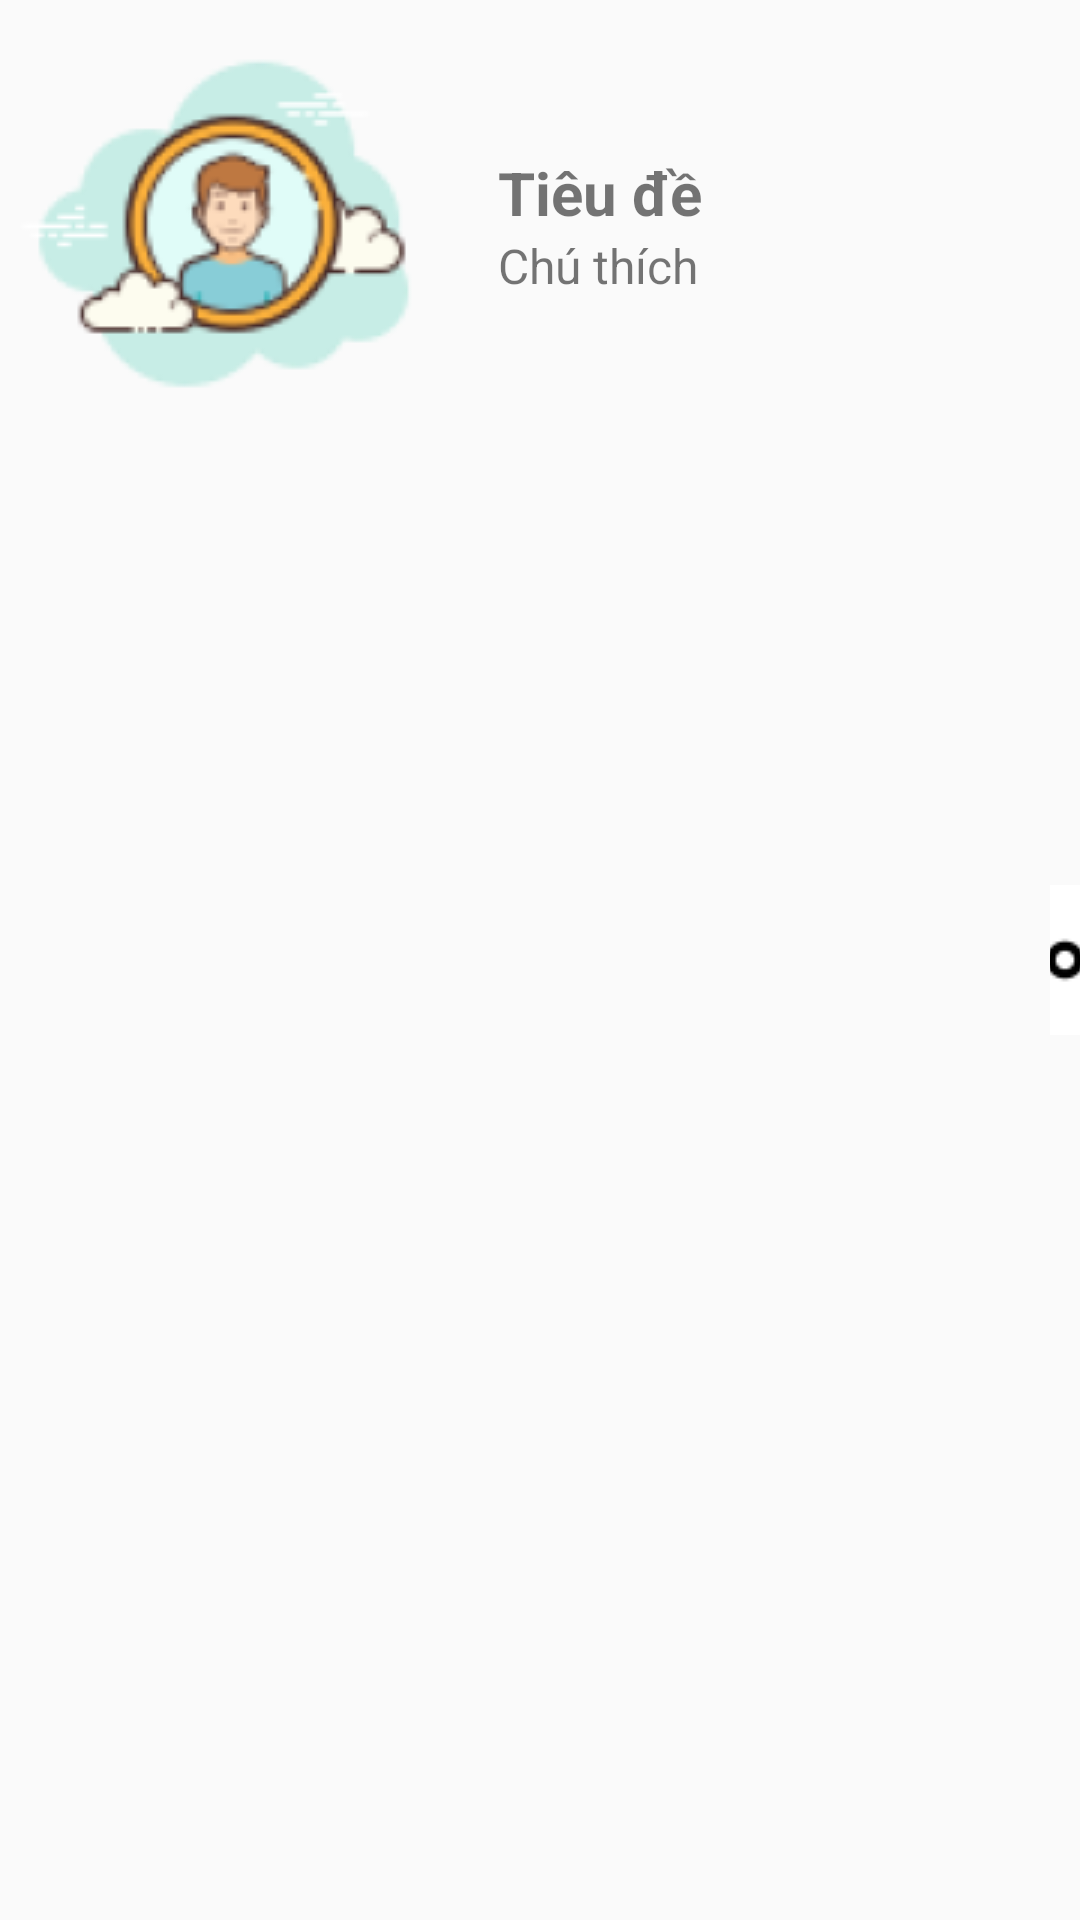

Android layout source for this screen:
<!-- AndroidManifest.xml: application theme Theme.Report -->
<!-- res/layout/layout_song_item.xml -->
<?xml version="1.0" encoding="utf-8"?>
<LinearLayout xmlns:android="http://schemas.android.com/apk/res/android"
    android:layout_width="match_parent"
    android:layout_height="wrap_content"
    android:orientation="horizontal">
    <ImageView
        android:id="@+id/ivSongImage"
        android:layout_width="150dp"
        android:layout_height="150dp"
        android:src="@drawable/avt"
        android:adjustViewBounds="true"/>
    <LinearLayout
        android:layout_width="wrap_content"
        android:layout_height="wrap_content"
        android:orientation="vertical">
        <LinearLayout
            android:gravity="center"
            android:layout_width="200dp"
            android:layout_height="150dp"
            android:orientation="vertical"
            android:padding="16dp">

            <TextView
                android:id="@+id/titleTextView"
                android:layout_width="match_parent"
                android:layout_height="wrap_content"
                android:textSize="20sp"
                android:textStyle="bold"
                android:text="Tiêu đề" />

            <TextView
                android:id="@+id/subtitleTextView"
                android:layout_width="match_parent"
                android:layout_height="wrap_content"
                android:textSize="16sp"
                android:text="Chú thích" />
        </LinearLayout>
    </LinearLayout>

    <ImageButton
        android:id="@+id/btMore"
        android:layout_width="wrap_content"
        android:layout_height="wrap_content"
        android:src="@drawable/ic_ellipsis"
        android:layout_gravity="center_vertical"
        android:background="@color/white"/>
</LinearLayout>
<!-- resources referenced by this layout -->
<resources>
  <!-- drawable avt: png bitmap (drawable, 15831 bytes) -->
  <!-- drawable ic_ellipsis: png bitmap (drawable, 628 bytes) -->
  <style name="Theme.Report" parent="Base.Theme.Report" />
  <style name="Base.Theme.Report" parent="Theme.AppCompat.DayNight.NoActionBar">
          
          
      </style>
  <!-- not gathered from this repository: default colours our renderer supplied (Android Studio template values) -->
  <color name="white">#FFFFFFFF</color>
</resources>
